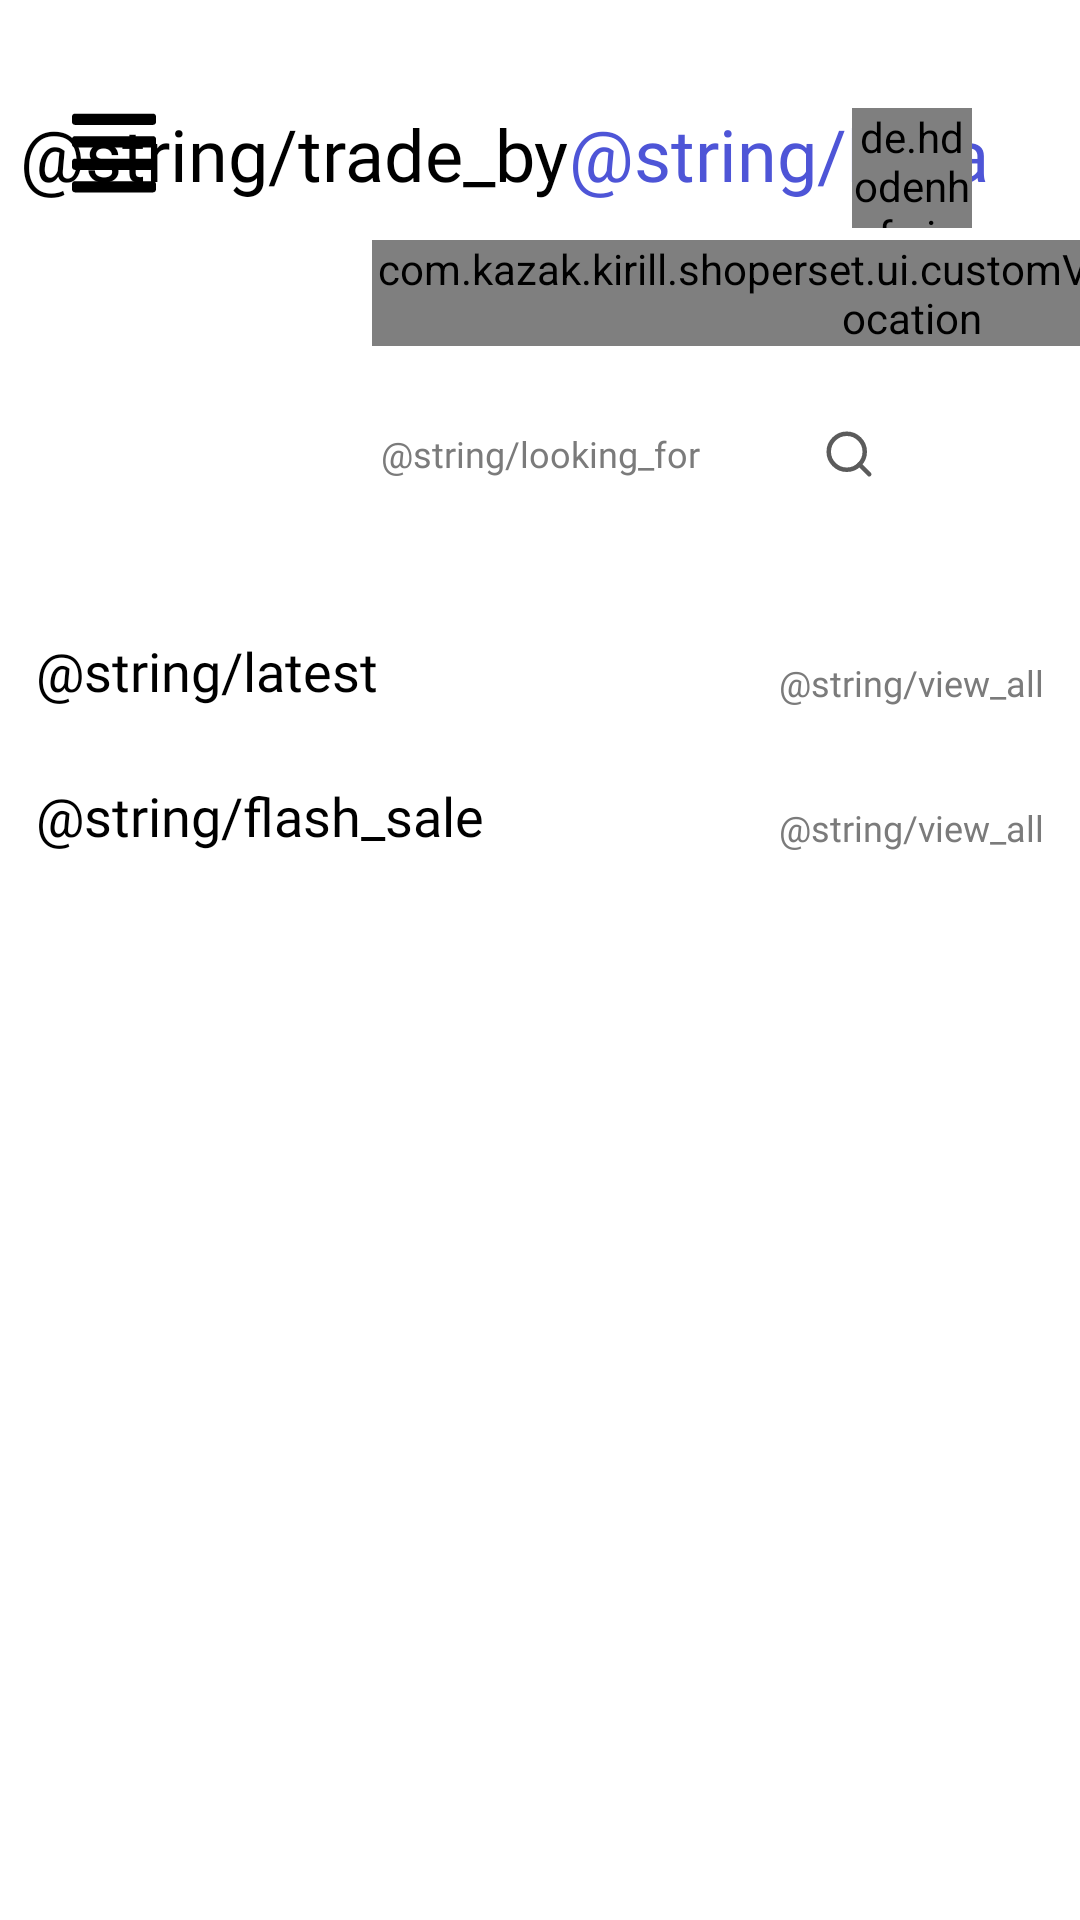

Reconstruct the res/layout file that produces this screen, plus the resources it refers to.
<!-- AndroidManifest.xml: application theme Theme.ShoperSet -->
<!-- res/layout/fragment_home.xml -->
<?xml version="1.0" encoding="utf-8"?>
<ScrollView xmlns:tools="http://schemas.android.com/tools"
    xmlns:app="http://schemas.android.com/apk/res-auto"
    xmlns:android="http://schemas.android.com/apk/res/android"
    android:layout_width="match_parent"
    android:layout_height="match_parent"
    tools:context=".ui.fragments.home.HomeFragment">

    <androidx.constraintlayout.widget.ConstraintLayout
        android:layout_width="match_parent"
        android:layout_height="wrap_content">

        <ImageView
            android:id="@+id/iv_burger_home"
            android:layout_width="@dimen/width_burger"
            android:layout_height="@dimen/height_burger"
            android:background="@drawable/icon_burger"
            android:layout_marginStart="@dimen/margin_large"
            android:layout_marginTop="@dimen/margin_extra_large"
            app:layout_constraintTop_toTopOf="parent"
            app:layout_constraintStart_toStartOf="parent"
            tools:ignore="ContentDescription" />

        <TextView
            android:id="@+id/tv_trade_by_home"
            android:layout_width="wrap_content"
            android:layout_height="wrap_content"
            android:text="@string/trade_by"
            android:fontFamily="@font/montserrat_bold"
            android:textAlignment="center"
            android:textColor="@color/black"
            android:textSize="@dimen/text_size_extra_large"
            app:layout_constraintHorizontal_chainStyle="packed"
            app:layout_constraintTop_toTopOf="@id/iv_burger_home"
            app:layout_constraintBottom_toBottomOf="@id/iv_burger_home"
            app:layout_constraintStart_toEndOf="@id/iv_burger_home"
            app:layout_constraintEnd_toStartOf="@id/tv_bata_home"/>

        <TextView
            android:id="@+id/tv_bata_home"
            android:layout_width="wrap_content"
            android:layout_height="wrap_content"
            android:text="@string/bata"
            android:fontFamily="@font/montserrat_bold"
            android:textAlignment="center"
            android:textColor="@color/color_btn_authorization"
            android:textSize="@dimen/text_size_extra_large"
            app:layout_constraintTop_toTopOf="@id/tv_trade_by_home"
            app:layout_constraintBottom_toBottomOf="@id/tv_trade_by_home"
            app:layout_constraintStart_toEndOf="@id/tv_trade_by_home"
            app:layout_constraintEnd_toStartOf="@id/iv_user_photo_home"/>

        <de.hdodenhof.circleimageview.CircleImageView
            android:id="@+id/iv_user_photo_home"
            android:layout_width="@dimen/size_user_photo_home"
            android:layout_height="@dimen/size_user_photo_home"
            android:src="@drawable/icon_user_placeholder"
            android:layout_margin="@dimen/margin_extra_large"
            app:civ_border_width="2dp"
            app:civ_border_color="@color/color_hint"
            app:layout_constraintTop_toTopOf="parent"
            app:layout_constraintEnd_toEndOf="parent"
            tools:ignore="ContentDescription" />

        <com.kazak.kirill.shoperset.ui.customViews.CustomViewLocation
            android:id="@+id/custom_view_location_home"
            android:layout_width="wrap_content"
            android:layout_height="wrap_content"
            android:clickable="true"
            android:focusable="true"
            android:layout_marginTop="@dimen/margin_extra_little"
            app:layout_constraintStart_toStartOf="@id/iv_user_photo_home"
            app:layout_constraintEnd_toEndOf="@id/iv_user_photo_home"
            app:layout_constraintTop_toBottomOf="@id/iv_user_photo_home"/>

        <AutoCompleteTextView
            android:id="@+id/edt_looking_for_home"
            android:layout_width="match_parent"
            android:layout_height="@dimen/height_edt_looking_for"
            android:background="@drawable/background_edt"
            android:hint="@string/looking_for"
            android:fontFamily="@font/montserrat_medium"
            android:textSize="@dimen/text_size_small"
            android:textColorHint="@color/color_hint"
            android:textAlignment="center"
            android:maxLength="30"
            android:lines="1"
            android:singleLine="true"
            android:inputType="text"
            android:clickable="true"
            android:focusable="true"
            android:layout_marginHorizontal="@dimen/margin_super_large"
            android:layout_marginTop="@dimen/margin_large"
            app:layout_constraintTop_toBottomOf="@id/custom_view_location_home"
            tools:ignore="Autofill" />

        <ImageView
            android:id="@+id/iv_search_home"
            android:layout_width="@dimen/size_search_home"
            android:layout_height="@dimen/size_search_home"
            android:background="@drawable/icon_search"
            android:layout_marginEnd="@dimen/margin_small"
            app:layout_constraintTop_toTopOf="@id/edt_looking_for_home"
            app:layout_constraintBottom_toBottomOf="@id/edt_looking_for_home"
            app:layout_constraintEnd_toEndOf="@id/edt_looking_for_home"
            tools:ignore="ContentDescription" />

        <androidx.recyclerview.widget.RecyclerView
            android:id="@+id/recycler_category_home"
            android:layout_width="wrap_content"
            android:layout_height="wrap_content"
            android:orientation="horizontal"
            android:layout_marginTop="@dimen/margin_large"
            app:layoutManager="androidx.recyclerview.widget.LinearLayoutManager"
            app:layout_constraintStart_toStartOf="parent"
            app:layout_constraintEnd_toEndOf="parent"
            app:layout_constraintTop_toBottomOf="@id/edt_looking_for_home"
            tools:listitem="@layout/item_category"/>

        <TextView
            android:id="@+id/tv_latest_home"
            android:layout_width="wrap_content"
            android:layout_height="wrap_content"
            android:text="@string/latest"
            android:fontFamily="@font/montserrat_semi_bold"
            android:textAlignment="center"
            android:textColor="@color/black"
            android:textSize="@dimen/text_size_large"
            android:layout_marginStart="@dimen/margin_small"
            android:layout_marginTop="@dimen/margin_large"
            app:layout_constraintTop_toBottomOf="@id/recycler_category_home"
            app:layout_constraintStart_toStartOf="parent"/>

        <TextView
            android:id="@+id/tv_view_all_latest_home"
            android:layout_width="wrap_content"
            android:layout_height="wrap_content"
            android:background="@drawable/background_btn_sign_in_with"
            android:text="@string/view_all"
            android:textSize="@dimen/text_size_small"
            android:textAlignment="center"
            android:textColor="@color/color_hint"
            android:fontFamily="@font/montserrat_medium"
            android:clickable="true"
            android:focusable="true"
            android:layout_marginEnd="@dimen/margin_small"
            app:layout_constraintBottom_toBottomOf="@id/tv_latest_home"
            app:layout_constraintEnd_toEndOf="parent"/>

        <androidx.recyclerview.widget.RecyclerView
            android:id="@+id/recycler_latest_home"
            android:layout_width="wrap_content"
            android:layout_height="wrap_content"
            android:orientation="horizontal"
            app:layoutManager="androidx.recyclerview.widget.LinearLayoutManager"
            app:layout_constraintStart_toStartOf="parent"
            app:layout_constraintEnd_toEndOf="parent"
            app:layout_constraintTop_toBottomOf="@id/tv_latest_home"
            tools:listitem="@layout/item_latest"/>

        <TextView
            android:id="@+id/tv_flash_sale_home"
            android:layout_width="wrap_content"
            android:layout_height="wrap_content"
            android:text="@string/flash_sale"
            android:fontFamily="@font/montserrat_semi_bold"
            android:textAlignment="center"
            android:textColor="@color/black"
            android:textSize="@dimen/text_size_large"
            android:layout_marginStart="@dimen/margin_small"
            android:layout_marginTop="@dimen/margin_large"
            app:layout_constraintTop_toBottomOf="@id/recycler_latest_home"
            app:layout_constraintStart_toStartOf="parent"/>

        <TextView
            android:id="@+id/tv_view_all_flash_sale_home"
            android:layout_width="wrap_content"
            android:layout_height="wrap_content"
            android:background="@drawable/background_btn_sign_in_with"
            android:text="@string/view_all"
            android:textSize="@dimen/text_size_small"
            android:textAlignment="center"
            android:textColor="@color/color_hint"
            android:fontFamily="@font/montserrat_medium"
            android:clickable="true"
            android:focusable="true"
            android:layout_marginEnd="@dimen/margin_small"
            app:layout_constraintBottom_toBottomOf="@id/tv_flash_sale_home"
            app:layout_constraintEnd_toEndOf="parent"/>

        <androidx.recyclerview.widget.RecyclerView
            android:id="@+id/recycler_flash_sale_home"
            android:layout_width="wrap_content"
            android:layout_height="wrap_content"
            android:orientation="horizontal"
            app:layoutManager="androidx.recyclerview.widget.LinearLayoutManager"
            app:layout_constraintStart_toStartOf="parent"
            app:layout_constraintEnd_toEndOf="parent"
            app:layout_constraintTop_toBottomOf="@id/tv_flash_sale_home"
            tools:listitem="@layout/item_flash_sale"/>
    </androidx.constraintlayout.widget.ConstraintLayout>

</ScrollView>
<!-- res/layout/item_category.xml (included above) -->
<?xml version="1.0" encoding="utf-8"?>
<LinearLayout xmlns:android="http://schemas.android.com/apk/res/android"
    android:layout_width="wrap_content"
    android:layout_height="wrap_content"
    android:orientation="vertical"
    android:gravity="center"
    xmlns:tools="http://schemas.android.com/tools">

    <FrameLayout
        android:layout_width="wrap_content"
        android:layout_height="wrap_content"
        android:paddingHorizontal="@dimen/margin_small"
        tools:ignore="UselessParent">
        <ImageView
            android:id="@+id/grey_circle_category"
            android:layout_width="@dimen/size_image_background_profile_item"
            android:layout_height="@dimen/size_image_background_profile_item"
            android:background="@drawable/grey_circle"
            tools:ignore="ContentDescription" />
        <ImageView
            android:id="@+id/iv_image_category"
            android:layout_width="wrap_content"
            android:layout_height="wrap_content"
            android:background="@drawable/icon_phone"
            android:layout_gravity="center"
            tools:ignore="ContentDescription" />
    </FrameLayout>

    <TextView
        android:id="@+id/tv_title_category"
        android:layout_width="wrap_content"
        android:layout_height="wrap_content"
        android:text="@string/phones"
        android:fontFamily="@font/montserrat_regular"
        android:textSize="@dimen/text_size_small"
        android:paddingTop="@dimen/margin_little"/>

</LinearLayout>
<!-- res/layout/item_latest.xml (included above) -->
<?xml version="1.0" encoding="utf-8"?>
<androidx.cardview.widget.CardView xmlns:android="http://schemas.android.com/apk/res/android"
    xmlns:tools="http://schemas.android.com/tools"
    xmlns:app="http://schemas.android.com/apk/res-auto"
    android:layout_width="@dimen/width_item_latest"
    android:layout_height="@dimen/height_item_latest"
    android:layout_margin="@dimen/margin_little"
    app:cardCornerRadius="@dimen/radius_item_latest"
    app:cardMaxElevation="@dimen/elevation_top">

    <ImageView
        android:id="@+id/iv_image_latest_item"
        android:layout_width="wrap_content"
        android:layout_height="wrap_content"
        android:background="@color/white"
        tools:ignore="ContentDescription" />

    <RelativeLayout
        android:layout_width="match_parent"
        android:layout_height="match_parent">

        <TextView
            android:id="@+id/tv_category_latest_item"
            android:layout_width="wrap_content"
            android:layout_height="wrap_content"
            android:background="@drawable/background_tv_category"
            android:fontFamily="@font/montserrat_medium"
            android:textColor="@color/black"
            android:textSize="@dimen/text_size_super_small"
            android:gravity="center"
            android:paddingHorizontal="@dimen/margin_extra_little"
            android:layout_marginStart="@dimen/margin_small"
            android:layout_marginBottom="@dimen/margin_extra_little"
            android:layout_above="@id/tv_product_name_latest_item"
            tools:text="@string/phones"/>

        <TextView
            android:id="@+id/tv_product_name_latest_item"
            android:layout_width="match_parent"
            android:layout_height="wrap_content"
            android:fontFamily="@font/montserrat_semi_bold"
            android:textColor="@color/color_text_product"
            android:textSize="@dimen/text_size_extra_small"
            android:paddingHorizontal="@dimen/margin_extra_little"
            android:layout_marginStart="@dimen/margin_small"
            android:layout_marginBottom="@dimen/margin_super_small"
            android:layout_above="@id/tv_product_price_latest_item"
            tools:text="Samsung S10"/>

        <TextView
            android:id="@+id/tv_product_price_latest_item"
            android:layout_width="wrap_content"
            android:layout_height="wrap_content"
            android:fontFamily="@font/montserrat_semi_bold"
            android:textColor="@color/color_text_product"
            android:textSize="@dimen/text_size_extra_small"
            android:paddingHorizontal="@dimen/margin_extra_little"
            android:layout_marginStart="@dimen/margin_small"
            android:layout_marginBottom="@dimen/margin_little"
            android:layout_alignParentBottom="true"
            tools:text="$ 180,000"
            tools:ignore="RelativeOverlap" />

        <ImageView
            android:id="@+id/iv_add_to_basket_latest_item"
            android:layout_width="@dimen/size_add_to_basket_latest"
            android:layout_height="@dimen/size_add_to_basket_latest"
            android:background="@drawable/icon_btn_plus"
            android:layout_marginEnd="@dimen/margin_small"
            android:layout_marginBottom="@dimen/margin_little"
            android:layout_alignParentBottom="true"
            android:layout_alignParentEnd="true"
            tools:ignore="ContentDescription" />

    </RelativeLayout>

</androidx.cardview.widget.CardView>
<!-- res/layout/item_flash_sale.xml (included above) -->
<?xml version="1.0" encoding="utf-8"?>
<androidx.cardview.widget.CardView
    xmlns:android="http://schemas.android.com/apk/res/android"
    xmlns:tools="http://schemas.android.com/tools"
    xmlns:app="http://schemas.android.com/apk/res-auto"
    android:layout_width="@dimen/width_item_flash_sale"
    android:layout_height="@dimen/height_item_flash_sale"
    android:layout_margin="@dimen/margin_little"
    app:cardCornerRadius="@dimen/radius_item_latest"
    app:cardMaxElevation="@dimen/elevation_top">

    <ImageView
        android:id="@+id/iv_image_flash_sale_item"
        android:layout_width="wrap_content"
        android:layout_height="wrap_content"
        android:background="@color/white"
        tools:ignore="ContentDescription" />

    <RelativeLayout
        android:layout_width="match_parent"
        android:layout_height="match_parent">

        <TextView
            android:id="@+id/tv_sale_flash_sale_item"
            android:layout_width="wrap_content"
            android:layout_height="wrap_content"
            android:background="@drawable/background_tv_sale"
            android:text="@string/sale"
            android:fontFamily="@font/montserrat_semi_bold"
            android:textColor="@color/white"
            android:textSize="@dimen/text_size_extra_small"
            android:gravity="center"
            android:paddingHorizontal="@dimen/margin_extra_little"
            android:layout_margin="@dimen/margin_little"
            android:layout_alignParentTop="true"
            android:layout_alignParentEnd="true"
            tools:ignore="RelativeOverlap" />

        <de.hdodenhof.circleimageview.CircleImageView
            android:id="@+id/iv_salesmen_photo_sale_item"
            android:layout_width="@dimen/size_salesmen_photo"
            android:layout_height="@dimen/size_salesmen_photo"
            android:src="@drawable/icon_salesman"
            android:layout_margin="@dimen/margin_little"
            app:civ_border_width="2dp"
            app:civ_border_color="@color/color_hint"
            android:layout_alignParentTop="true"
            android:layout_alignParentStart="true"
            tools:ignore="ContentDescription" />

        <TextView
            android:id="@+id/tv_category_flash_sale_item"
            android:layout_width="wrap_content"
            android:layout_height="wrap_content"
            android:background="@drawable/background_tv_category"
            android:fontFamily="@font/montserrat_medium"
            android:textColor="@color/black"
            android:textSize="@dimen/text_size_super_small"
            android:gravity="center"
            android:paddingHorizontal="@dimen/margin_extra_little"
            android:layout_marginStart="@dimen/margin_small"
            android:layout_marginBottom="@dimen/margin_extra_little"
            android:layout_above="@id/tv_product_name_flash_sale_item"
            tools:text="@string/phones"/>

        <TextView
            android:id="@+id/tv_product_name_flash_sale_item"
            android:layout_width="match_parent"
            android:layout_height="wrap_content"
            android:fontFamily="@font/montserrat_semi_bold"
            android:textColor="@color/color_text_product"
            android:textSize="@dimen/text_size_extra_small"
            android:paddingHorizontal="@dimen/margin_extra_little"
            android:layout_marginStart="@dimen/margin_small"
            android:layout_marginBottom="@dimen/margin_super_small"
            android:layout_above="@id/tv_product_price_flash_sale_item"
            tools:text="Samsung S10"/>

        <TextView
            android:id="@+id/tv_product_price_flash_sale_item"
            android:layout_width="wrap_content"
            android:layout_height="wrap_content"
            android:fontFamily="@font/montserrat_semi_bold"
            android:textColor="@color/color_text_product"
            android:textSize="@dimen/text_size_extra_small"
            android:paddingHorizontal="@dimen/margin_extra_little"
            android:layout_marginStart="@dimen/margin_small"
            android:layout_marginBottom="@dimen/margin_little"
            android:layout_alignParentBottom="true"
            tools:text="$ 180,000"
            tools:ignore="RelativeOverlap" />

        <ImageView
            android:id="@+id/iv_add_to_basket_flash_sale_item"
            android:layout_width="@dimen/size_add_to_basket_latest"
            android:layout_height="@dimen/size_add_to_basket_latest"
            android:background="@drawable/icon_btn_plus"
            android:layout_marginEnd="@dimen/margin_small"
            android:layout_marginBottom="@dimen/margin_little"
            android:layout_alignParentBottom="true"
            android:layout_alignParentEnd="true"
            tools:ignore="ContentDescription" />

        <ImageView
            android:id="@+id/iv_add_to_likes_flash_sale_item"
            android:layout_width="@dimen/size_add_to_likes_latest"
            android:layout_height="@dimen/size_add_to_likes_latest"
            android:background="@drawable/icon_btn_like"
            android:layout_marginEnd="@dimen/margin_extra_little"
            android:layout_marginBottom="@dimen/margin_little"
            android:layout_alignParentBottom="true"
            android:layout_toLeftOf="@id/iv_add_to_basket_flash_sale_item"
            tools:ignore="ContentDescription,RtlHardcoded" />
    </RelativeLayout>

</androidx.cardview.widget.CardView>
<!-- resources referenced by this layout -->
<resources>
  <color name="black">#FF000000</color>
  <color name="color_btn_authorization">#4E55D7</color>
  <color name="color_hint">#7B7B7B</color>
  <color name="color_text_product">#3C3C3C</color>
  <color name="white">#FFFFFFFF</color>
  <dimen name="elevation_top">8dp</dimen>
  <dimen name="height_burger">30dp</dimen>
  <dimen name="height_edt_looking_for">24dp</dimen>
  <dimen name="height_item_flash_sale">190dp</dimen>
  <dimen name="height_item_latest">140dp</dimen>
  <dimen name="margin_extra_large">36dp</dimen>
  <dimen name="margin_extra_little">4dp</dimen>
  <dimen name="margin_large">24dp</dimen>
  <dimen name="margin_little">8dp</dimen>
  <dimen name="margin_small">12dp</dimen>
  <dimen name="margin_super_large">56dp</dimen>
  <dimen name="margin_super_small">16dp</dimen>
  <dimen name="radius_item_latest">16dp</dimen>
  <dimen name="size_add_to_basket_latest">20dp</dimen>
  <dimen name="size_add_to_likes_latest">16dp</dimen>
  <dimen name="size_image_background_profile_item">40dp</dimen>
  <dimen name="size_salesmen_photo">30dp</dimen>
  <dimen name="size_search_home">18dp</dimen>
  <dimen name="size_user_photo_home">40dp</dimen>
  <dimen name="text_size_extra_large">24sp</dimen>
  <dimen name="text_size_extra_small">8sp</dimen>
  <dimen name="text_size_large">18sp</dimen>
  <dimen name="text_size_small">12sp</dimen>
  <dimen name="text_size_super_small">6sp</dimen>
  <dimen name="width_burger">28dp</dimen>
  <dimen name="width_item_flash_sale">160dp</dimen>
  <dimen name="width_item_latest">110dp</dimen>
  <!-- drawable background_tv_category (drawable) -->
  <vector xmlns:android="http://schemas.android.com/apk/res/android"
      android:width="35dp"
      android:height="12dp"
      android:viewportWidth="35"
      android:viewportHeight="12">
      <path
          android:fillColor="#D9C4C4C4"
          android:pathData="M0 5c0-2.76 2.24-5 5-5h25c2.76 0 5 2.24 5 5v2c0 2.76-2.24 5-5 5h-25c-2.76 0-5-2.24-5-5z"/>
  </vector>
  <!-- drawable background_tv_sale (drawable) -->
  <vector xmlns:android="http://schemas.android.com/apk/res/android"
      android:width="49dp"
      android:height="18dp"
      android:viewportWidth="49"
      android:viewportHeight="18">
      <path
          android:fillColor="#FFF93A3A"
          android:pathData="M0 9c0-4.97 4.03-9 9-9h31c4.97 0 9 4.03 9 9v0c0 4.97-4.03 9-9 9h-31c-4.97 0-9-4.03-9-9z"/>
  </vector>
  <!-- drawable icon_search (drawable) -->
  <vector xmlns:android="http://schemas.android.com/apk/res/android"
      android:width="12dp"
      android:height="12dp"
      android:viewportWidth="12"
      android:viewportHeight="12">
      <path
          android:strokeColor="#FF5B5B5B"
          android:strokeWidth="1"
          android:strokeLineCap="round"
          android:strokeLineJoin="round"
          android:pathData="M5.5 9.5c2.2 0 4-1.8 4-4s-1.8-4-4-4-4 1.8-4 4 1.8 4 4 4Z"/>
      <path
          android:strokeColor="#FF5B5B5B"
          android:strokeWidth="1"
          android:strokeLineCap="round"
          android:strokeLineJoin="round"
          android:pathData="M10.5 10.5L8.32 8.32"/>
  </vector>
  <style name="Theme.ShoperSet" parent="Theme.MaterialComponents.DayNight.NoActionBar">
          
          <item name="colorPrimary">@color/black</item>
          <item name="colorPrimaryVariant">@color/purple_700</item>
          <item name="colorOnPrimary">@color/white</item>
          
          <item name="colorSecondary">@color/color_hint</item>
          <item name="colorSecondaryVariant">@color/teal_700</item>
          <item name="colorOnSecondary">@color/black</item>
          
          <item name="android:statusBarColor">?attr/colorOnSecondary</item>
          
      </style>
  <color name="purple_700">#FF3700B3</color>
  <color name="teal_700">#FF018786</color>
</resources>
